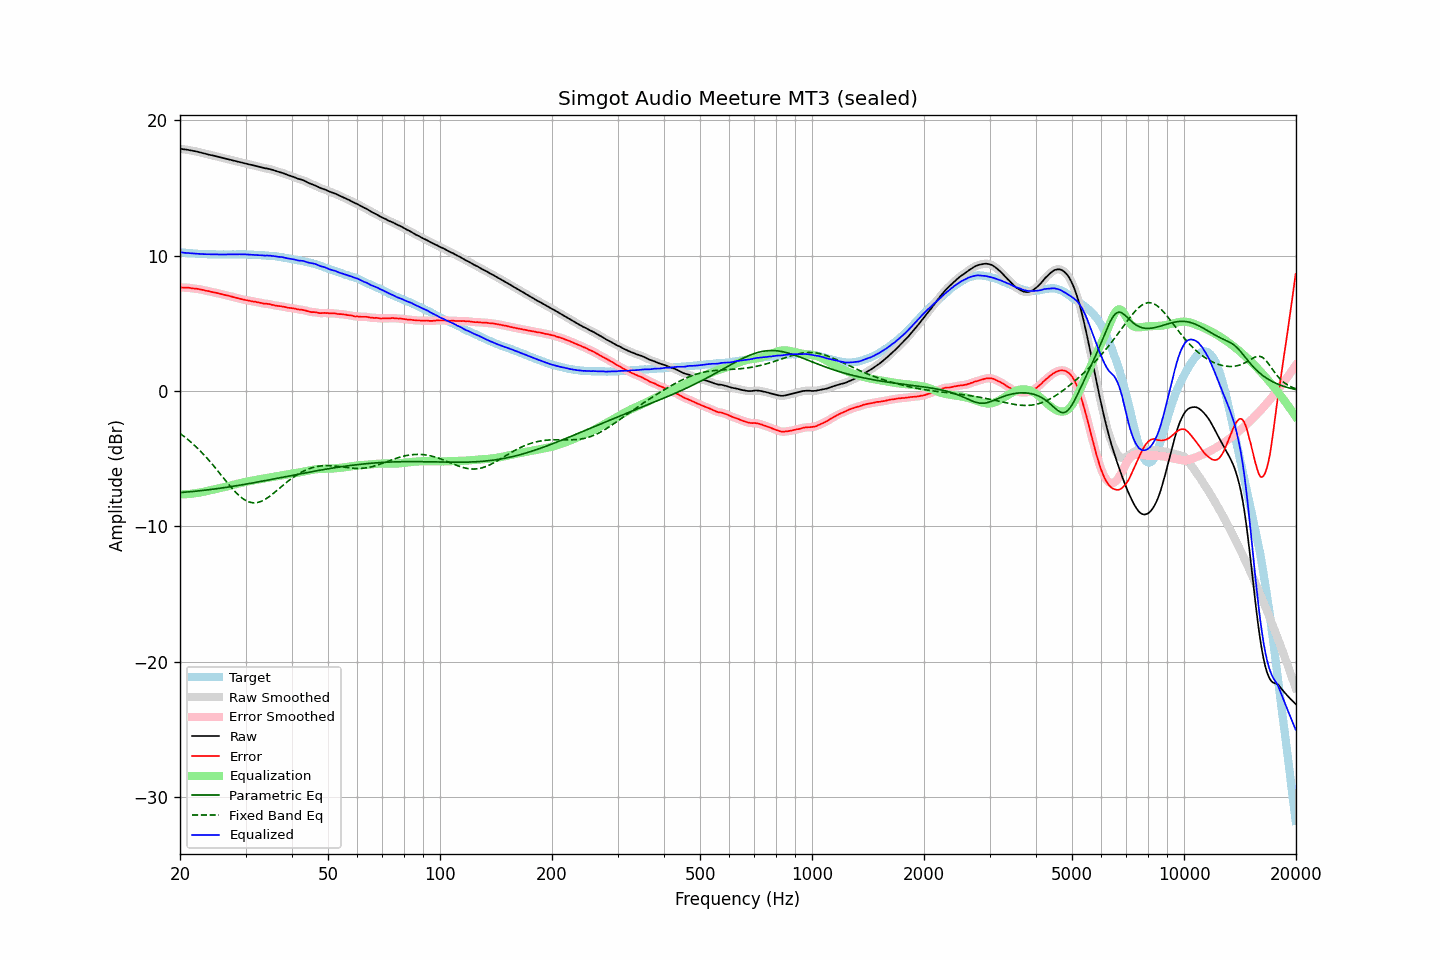

Values plotted in this chart, from the file beside it:
frequency, raw, error, smoothed, error_smoothed, equalization, parametric_eq, fixed_band_eq, equalized_raw, equalized_smoothed, target
20.00, 17.88, 7.64, 17.88, 7.64, -7.64, -7.50, -3.14, 10.24, 10.24, 10.24
20.20, 17.87, 7.64, 17.87, 7.64, -7.64, -7.50, -3.22, 10.23, 10.22, 10.23
20.40, 17.85, 7.63, 17.85, 7.64, -7.64, -7.49, -3.31, 10.21, 10.21, 10.22
20.61, 17.83, 7.62, 17.83, 7.63, -7.63, -7.48, -3.40, 10.20, 10.20, 10.21
20.81, 17.82, 7.63, 17.82, 7.63, -7.62, -7.47, -3.50, 10.19, 10.19, 10.19
21.02, 17.80, 7.62, 17.80, 7.62, -7.62, -7.46, -3.60, 10.18, 10.18, 10.18
21.23, 17.78, 7.61, 17.78, 7.61, -7.61, -7.45, -3.70, 10.17, 10.17, 10.17
21.44, 17.76, 7.58, 17.76, 7.59, -7.59, -7.44, -3.80, 10.17, 10.16, 10.18
21.66, 17.73, 7.57, 17.73, 7.57, -7.58, -7.43, -3.91, 10.15, 10.15, 10.16
21.87, 17.71, 7.55, 17.71, 7.56, -7.56, -7.41, -4.01, 10.15, 10.15, 10.16
22.09, 17.69, 7.55, 17.69, 7.55, -7.55, -7.40, -4.13, 10.14, 10.14, 10.14
22.31, 17.66, 7.53, 17.66, 7.53, -7.53, -7.39, -4.24, 10.13, 10.13, 10.13
22.54, 17.63, 7.51, 17.63, 7.51, -7.51, -7.38, -4.36, 10.12, 10.12, 10.12
22.76, 17.60, 7.48, 17.60, 7.49, -7.49, -7.36, -4.48, 10.11, 10.11, 10.12
22.99, 17.57, 7.46, 17.57, 7.46, -7.46, -7.35, -4.60, 10.11, 10.11, 10.11
23.22, 17.54, 7.44, 17.54, 7.44, -7.44, -7.34, -4.73, 10.10, 10.10, 10.10
23.45, 17.51, 7.40, 17.51, 7.41, -7.41, -7.32, -4.86, 10.10, 10.10, 10.11
23.69, 17.48, 7.38, 17.48, 7.38, -7.39, -7.31, -4.99, 10.10, 10.09, 10.10
23.92, 17.45, 7.36, 17.45, 7.36, -7.36, -7.29, -5.12, 10.09, 10.09, 10.09
24.16, 17.42, 7.32, 17.42, 7.33, -7.33, -7.28, -5.26, 10.09, 10.09, 10.10
24.40, 17.40, 7.30, 17.40, 7.30, -7.31, -7.26, -5.40, 10.09, 10.09, 10.10
24.65, 17.37, 7.28, 17.37, 7.28, -7.28, -7.25, -5.54, 10.09, 10.09, 10.09
24.89, 17.34, 7.25, 17.34, 7.26, -7.25, -7.23, -5.69, 10.09, 10.09, 10.09
25.14, 17.31, 7.23, 17.31, 7.23, -7.23, -7.22, -5.83, 10.08, 10.08, 10.08
25.39, 17.28, 7.20, 17.28, 7.20, -7.20, -7.20, -5.98, 10.08, 10.08, 10.08
25.65, 17.25, 7.17, 17.25, 7.17, -7.17, -7.18, -6.13, 10.08, 10.08, 10.08
25.91, 17.22, 7.14, 17.22, 7.14, -7.14, -7.17, -6.27, 10.08, 10.07, 10.08
26.16, 17.19, 7.10, 17.19, 7.11, -7.12, -7.15, -6.42, 10.07, 10.07, 10.09
26.43, 17.16, 7.08, 17.16, 7.08, -7.09, -7.13, -6.57, 10.07, 10.08, 10.08
26.69, 17.14, 7.06, 17.14, 7.06, -7.06, -7.11, -6.71, 10.08, 10.08, 10.08
26.96, 17.11, 7.03, 17.11, 7.04, -7.03, -7.10, -6.86, 10.08, 10.08, 10.08
27.23, 17.08, 7.00, 17.08, 7.00, -7.00, -7.08, -7.00, 10.08, 10.08, 10.08
27.50, 17.05, 6.97, 17.05, 6.97, -6.97, -7.06, -7.14, 10.08, 10.08, 10.08
27.77, 17.02, 6.93, 17.02, 6.94, -6.94, -7.04, -7.27, 10.08, 10.08, 10.09
28.05, 16.99, 6.91, 16.99, 6.91, -6.91, -7.02, -7.40, 10.08, 10.08, 10.08
28.33, 16.96, 6.87, 16.96, 6.88, -6.88, -7.00, -7.53, 10.08, 10.08, 10.09
28.62, 16.93, 6.84, 16.93, 6.84, -6.85, -6.98, -7.64, 10.08, 10.09, 10.09
28.90, 16.91, 6.81, 16.91, 6.81, -6.82, -6.96, -7.75, 10.09, 10.09, 10.10
29.19, 16.88, 6.78, 16.88, 6.79, -6.79, -6.94, -7.85, 10.09, 10.09, 10.10
29.48, 16.85, 6.76, 16.85, 6.76, -6.76, -6.92, -7.94, 10.09, 10.09, 10.09
29.78, 16.82, 6.73, 16.82, 6.73, -6.73, -6.90, -8.03, 10.09, 10.09, 10.09
30.08, 16.79, 6.70, 16.79, 6.71, -6.71, -6.88, -8.09, 10.08, 10.08, 10.09
30.38, 16.76, 6.69, 16.76, 6.69, -6.69, -6.86, -8.15, 10.07, 10.07, 10.07
30.68, 16.73, 6.66, 16.73, 6.66, -6.66, -6.84, -8.20, 10.07, 10.07, 10.07
30.99, 16.70, 6.63, 16.70, 6.64, -6.64, -6.82, -8.23, 10.06, 10.06, 10.07
31.30, 16.68, 6.61, 16.68, 6.62, -6.62, -6.80, -8.25, 10.06, 10.06, 10.07
31.61, 16.65, 6.59, 16.65, 6.59, -6.59, -6.78, -8.26, 10.06, 10.05, 10.06
31.93, 16.62, 6.58, 16.62, 6.58, -6.57, -6.75, -8.26, 10.05, 10.05, 10.04
32.24, 16.59, 6.54, 16.59, 6.55, -6.55, -6.73, -8.24, 10.04, 10.04, 10.05
32.57, 16.56, 6.53, 16.56, 6.53, -6.53, -6.71, -8.21, 10.03, 10.03, 10.03
32.89, 16.53, 6.50, 16.53, 6.50, -6.51, -6.69, -8.17, 10.02, 10.02, 10.03
33.22, 16.50, 6.48, 16.50, 6.48, -6.49, -6.67, -8.13, 10.01, 10.01, 10.02
33.55, 16.47, 6.45, 16.47, 6.46, -6.47, -6.64, -8.07, 10.00, 10.00, 10.02
33.89, 16.44, 6.43, 16.45, 6.44, -6.45, -6.62, -8.00, 9.99, 10.00, 10.01
34.23, 16.43, 6.44, 16.42, 6.43, -6.43, -6.60, -7.93, 10.00, 10.00, 9.99
34.57, 16.40, 6.41, 16.40, 6.42, -6.41, -6.58, -7.85, 9.99, 9.99, 9.99
34.92, 16.38, 6.41, 16.38, 6.40, -6.39, -6.55, -7.76, 9.99, 9.99, 9.97
35.27, 16.34, 6.35, 16.34, 6.37, -6.37, -6.53, -7.67, 9.97, 9.98, 9.99
35.62, 16.31, 6.35, 16.31, 6.34, -6.35, -6.51, -7.57, 9.96, 9.96, 9.96
35.97, 16.27, 6.31, 16.27, 6.31, -6.33, -6.49, -7.48, 9.94, 9.94, 9.96
... 635 more rows
